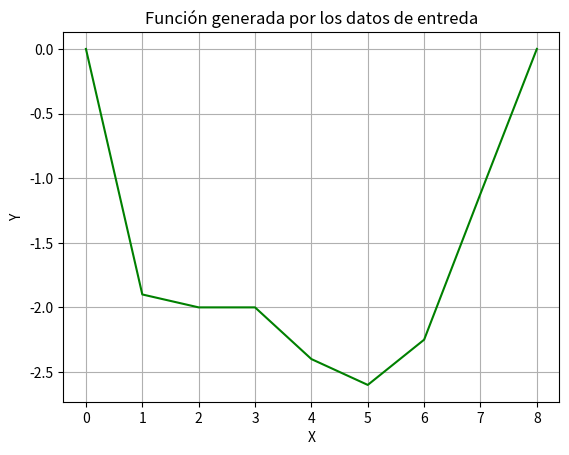

Write the Python code that produced this figure.
#!/usr/bin/env python
# -*- coding: utf-8 -*-

'''2.2.2(20 %) Las profundidades de un rı́o H se miden a distancias espaciadas iguales a través de un canal
como se muestra en la siguiente tabla:

0	2 	4 	6 	8 	10 	12 	14 	16
0	1.9 	2 	2 	2.4	2.6 	2.25 	1.12 	0

El área de dicha sección transversal se determina por integración mediante
 la siguiente ecuación:

Emplee integración de Romberg para llevar a cabo la integración.'''

import matplotlib.pyplot as plt
import numpy as np
def f(x) :
    if x>=0 and x<2:
        return 0.0
    if x>=2 and x<4:
        return 1.9	
    if x>=4 and x<6:
        return 2.0	
    if x>=6 and x<8:
        return 2.0
    if x>=8 and x<10:
        return 2.4
    if x>=10 and x<12:
        return 2.6
    if x>=12 and x<14:
        return 2.25
    if x>=14 and x<16:
        return 1.12
    if x>12:
        return 0.0


def print_row(lst):
    print (' '.join('%11.8f' % x for x in lst))

def romberg(f, a, b, eps = 1E-8):
    """Approximate the definite integral of f from a to b by Romberg's method.
    eps is the desired accuracy."""
    R = [[0.5 * (b - a) * (f(a) + f(b))]]  # R[0][0]
    print_row(R[0])
    n = 1
    while True:
        h = float(b-a)/2**n
        R.append((n+1)*[None])  # Add an empty row.
        R[n][0] = 0.5*R[n-1][0] + h*sum(f(a+(2*k-1)*h) for k in range(1, 2**(n-1)+1)) # for proper limits
        for m in range(1, n+1):
            R[n][m] = R[n][m-1] + (R[n][m-1] - R[n-1][m-1]) / (4**m - 1)
        print_row(R[n])
        if abs(R[n][n-1] - R[n][n]) < eps:
            return R[n][n]
        n += 1

from math import *

# In this example, the error function erf(1) is evaluated.
romberg(f, 0, 16)

X=[0,	2, 	4, 	6 ,	8 ,	10 ,	12 ,	14 ,	16]
plt.plot([-f(i) for i in X] , 'g-',)
plt.title('Función generada por los datos de entreda')
plt.xlabel('X') 
plt.ylabel('Y') 
plt.grid()
plt.show()
